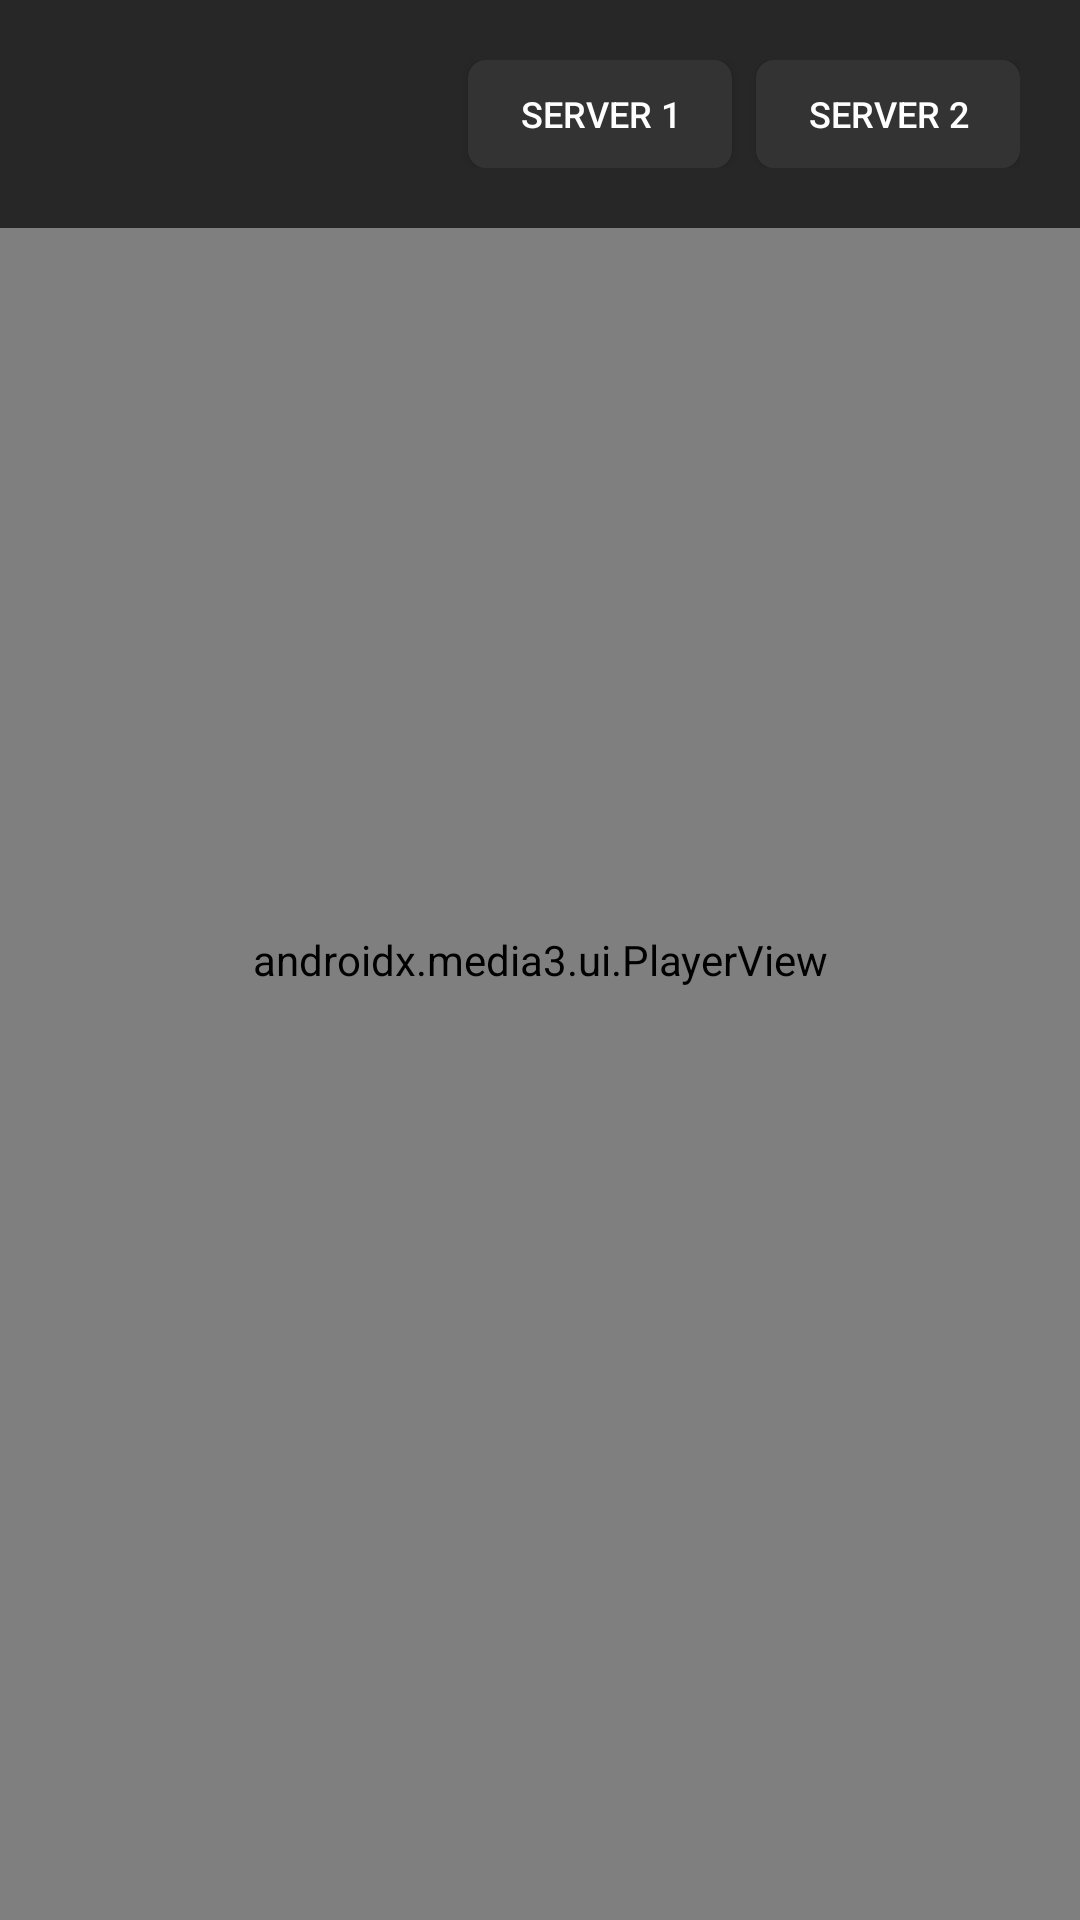

Layout XML and referenced resources for this Android screen:
<!-- AndroidManifest.xml: activity theme Theme.CineSubzTV.Fullscreen -->
<!-- res/layout/activity_player.xml -->
<?xml version="1.0" encoding="utf-8"?>
<androidx.constraintlayout.widget.ConstraintLayout xmlns:android="http://schemas.android.com/apk/res/android"
    xmlns:app="http://schemas.android.com/apk/res-auto"
    xmlns:tools="http://schemas.android.com/tools"
    android:layout_width="match_parent"
    android:layout_height="match_parent"
    android:background="@android:color/black">

    
    <androidx.media3.ui.PlayerView
        android:id="@+id/playerView"
        android:layout_width="match_parent"
        android:layout_height="match_parent"
        app:resize_mode="fit"
        app:show_buffering="always"
        app:use_controller="true" />

    
    <LinearLayout
        android:id="@+id/topBar"
        android:layout_width="match_parent"
        android:layout_height="wrap_content"
        android:background="#B0000000"
        android:orientation="horizontal"
        android:padding="20dp"
        app:layout_constraintTop_toTopOf="parent">

        <TextView
            android:id="@+id/tvPlayerTitle"
            android:layout_width="0dp"
            android:layout_height="wrap_content"
            android:layout_weight="1"
            android:textColor="@color/text_white"
            android:textSize="20sp"
            android:textStyle="bold"
            tools:text="DC (2026)" />

        <Button
            android:id="@+id/btnServer1"
            android:layout_width="wrap_content"
            android:layout_height="36dp"
            android:background="@drawable/bg_button_selector"
            android:focusable="true"
            android:paddingHorizontal="12dp"
            android:text="Server 1"
            android:textColor="@color/text_white"
            android:textSize="12sp" />

        <Button
            android:id="@+id/btnServer2"
            android:layout_width="wrap_content"
            android:layout_height="36dp"
            android:layout_marginStart="8dp"
            android:background="@drawable/bg_button_selector"
            android:focusable="true"
            android:paddingHorizontal="12dp"
            android:text="Server 2"
            android:textColor="@color/text_white"
            android:textSize="12sp" />

        <Button
            android:id="@+id/btnQuality"
            android:layout_width="wrap_content"
            android:layout_height="36dp"
            android:layout_marginStart="8dp"
            android:background="@drawable/bg_button_selector"
            android:focusable="true"
            android:paddingHorizontal="12dp"
            android:text="Quality"
            android:textColor="@color/text_white"
            android:textSize="12sp"
            android:visibility="gone"
            tools:visibility="visible" />
    </LinearLayout>

    
    <ProgressBar
        android:id="@+id/playerLoading"
        android:layout_width="60dp"
        android:layout_height="60dp"
        android:indeterminateTint="@color/netflix_red"
        app:layout_constraintBottom_toBottomOf="parent"
        app:layout_constraintEnd_toEndOf="parent"
        app:layout_constraintStart_toStartOf="parent"
        app:layout_constraintTop_toTopOf="parent" />

    
    <TextView
        android:id="@+id/tvPlayerError"
        android:layout_width="wrap_content"
        android:layout_height="wrap_content"
        android:layout_marginTop="16dp"
        android:textColor="@color/netflix_red"
        android:textSize="16sp"
        android:textStyle="bold"
        android:visibility="gone"
        app:layout_constraintEnd_toEndOf="parent"
        app:layout_constraintStart_toStartOf="parent"
        app:layout_constraintTop_toBottomOf="@id/playerLoading"
        tools:text="Failed to resolve stream link" />

</androidx.constraintlayout.widget.ConstraintLayout>
<!-- resources referenced by this layout -->
<resources>
  <color name="netflix_red">#E50914</color>
  <color name="text_white">#FFFFFF</color>
  <!-- drawable bg_button_selector (drawable) -->
  <?xml version="1.0" encoding="utf-8"?>
  <selector xmlns:android="http://schemas.android.com/apk/res/android">
      
      <item android:state_focused="true">
          <shape android:shape="rectangle">
              <solid android:color="@color/netflix_red" />
              <stroke android:width="2dp" android:color="@color/text_white" />
              <corners android:radius="6dp" />
          </shape>
      </item>
      
      <item>
          <shape android:shape="rectangle">
              <solid android:color="#333333" />
              <corners android:radius="6dp" />
          </shape>
      </item>
  </selector>
  <style name="Theme.CineSubzTV.Fullscreen" parent="Theme.CineSubzTV">
          <item name="android:windowFullscreen">true</item>
          <item name="android:windowContentOverlay">@null</item>
      </style>
  <style name="Theme.CineSubzTV" parent="Theme.AppCompat.NoActionBar">
          <item name="android:windowBackground">@color/netflix_black</item>
          <item name="android:colorPrimary">@color/netflix_red</item>
          <item name="android:colorPrimaryDark">@color/netflix_dark_bg</item>
          <item name="android:colorAccent">@color/netflix_red</item>
          <item name="android:textColorPrimary">@color/text_white</item>
          <item name="android:textColorSecondary">@color/text_gray</item>
      </style>
  <color name="netflix_black">#141414</color>
  <color name="netflix_dark_bg">#0F0F0F</color>
  <color name="text_gray">#AAAAAA</color>
</resources>
